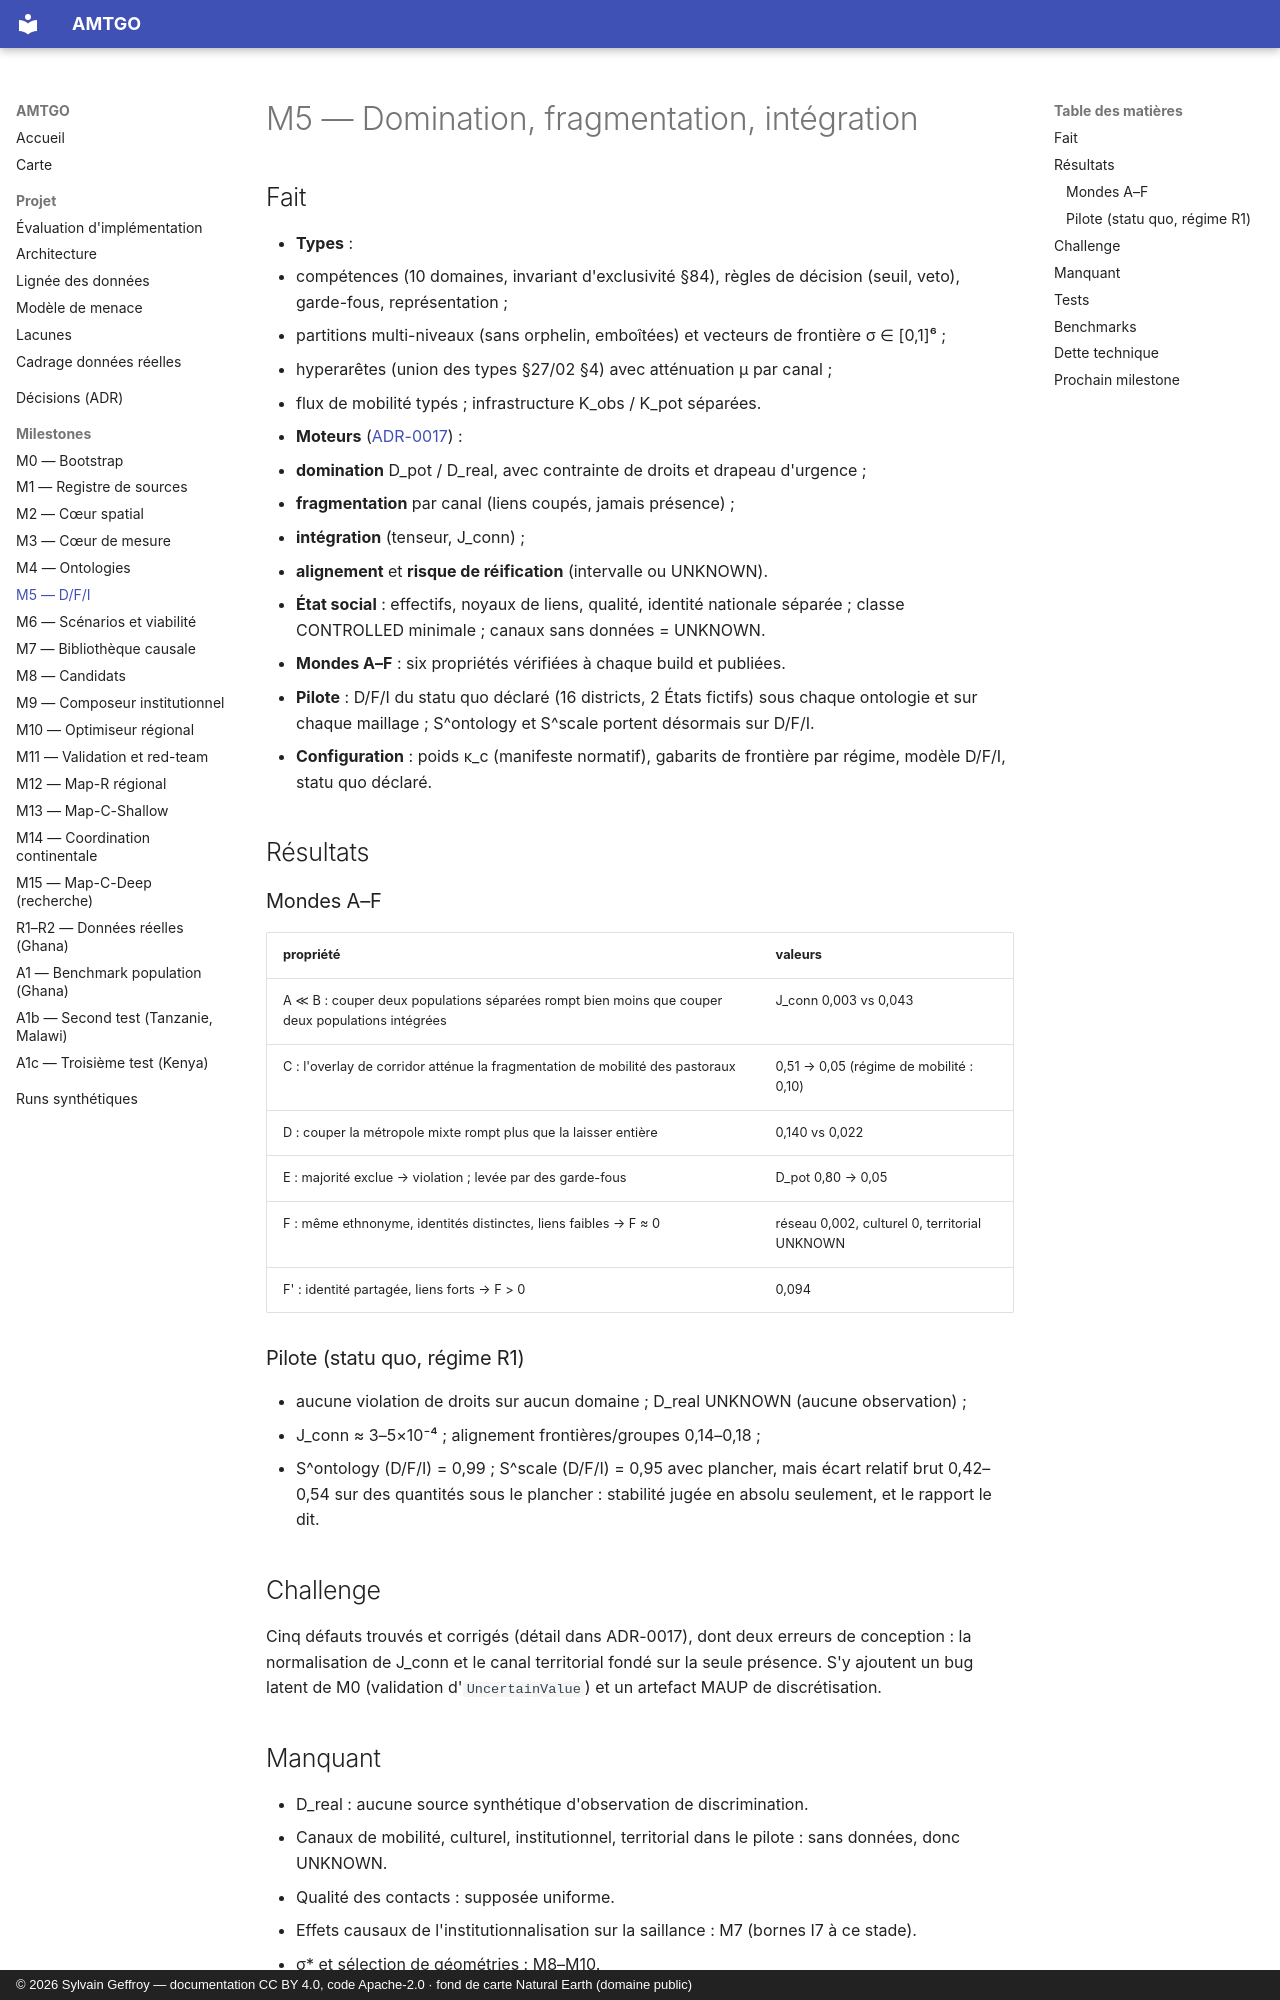

repository: s-geffroy/AMTGO · page: milestones/M5_REPORT/index.html · generator: mkdocs · copyright: © 2026 Sylvain Geffroy — documentation CC BY 4.0, code Apache-2.0 · fond de carte Natural Earth (domaine public)

# M5 — Domination, fragmentation, intégration

## Fait

- **Types** :
  - compétences (10 domaines, invariant d'exclusivité §84), règles de décision (seuil, veto), garde-fous, représentation ;
  - partitions multi-niveaux (sans orphelin, emboîtées) et vecteurs de frontière σ ∈ [0,1]⁶ ;
  - hyperarêtes (union des types §27/02 §4) avec atténuation μ par canal ;
  - flux de mobilité typés ; infrastructure K_obs / K_pot séparées.
- **Moteurs** ([ADR-0017](../decisions/ADR-0017-dfi.md)) :
  - **domination** D_pot / D_real, avec contrainte de droits et drapeau d'urgence ;
  - **fragmentation** par canal (liens coupés, jamais présence) ;
  - **intégration** (tenseur, J_conn) ;
  - **alignement** et **risque de réification** (intervalle ou UNKNOWN).
- **État social** : effectifs, noyaux de liens, qualité, identité nationale séparée ; classe CONTROLLED minimale ; canaux sans données = UNKNOWN.
- **Mondes A–F** : six propriétés vérifiées à chaque build et publiées.
- **Pilote** : D/F/I du statu quo déclaré (16 districts, 2 États fictifs) sous chaque ontologie et sur chaque maillage ; S^ontology et S^scale portent désormais sur D/F/I.
- **Configuration** : poids κ_c (manifeste normatif), gabarits de frontière par régime, modèle D/F/I, statu quo déclaré.

## Résultats

### Mondes A–F

| propriété | valeurs |
|---|---|
| A ≪ B : couper deux populations séparées rompt bien moins que couper deux populations intégrées | J_conn 0,003 vs 0,043 |
| C : l'overlay de corridor atténue la fragmentation de mobilité des pastoraux | 0,51 → 0,05 (régime de mobilité : 0,10) |
| D : couper la métropole mixte rompt plus que la laisser entière | 0,140 vs 0,022 |
| E : majorité exclue → violation ; levée par des garde-fous | D_pot 0,80 → 0,05 |
| F : même ethnonyme, identités distinctes, liens faibles → F ≈ 0 | réseau 0,002, culturel 0, territorial UNKNOWN |
| F' : identité partagée, liens forts → F > 0 | 0,094 |

### Pilote (statu quo, régime R1)

- aucune violation de droits sur aucun domaine ; D_real UNKNOWN (aucune observation) ;
- J_conn ≈ 3–5×10⁻⁴ ; alignement frontières/groupes 0,14–0,18 ;
- S^ontology (D/F/I) = 0,99 ; S^scale (D/F/I) = 0,95 avec plancher, mais écart relatif brut 0,42–0,54 sur des quantités sous le plancher : stabilité jugée en absolu seulement, et le rapport le dit.

## Challenge

Cinq défauts trouvés et corrigés (détail dans ADR-0017), dont deux erreurs de conception : la normalisation de J_conn et le canal territorial fondé sur la seule présence. S'y ajoutent un bug latent de M0 (validation d'`UncertainValue`) et un artefact MAUP de discrétisation.
